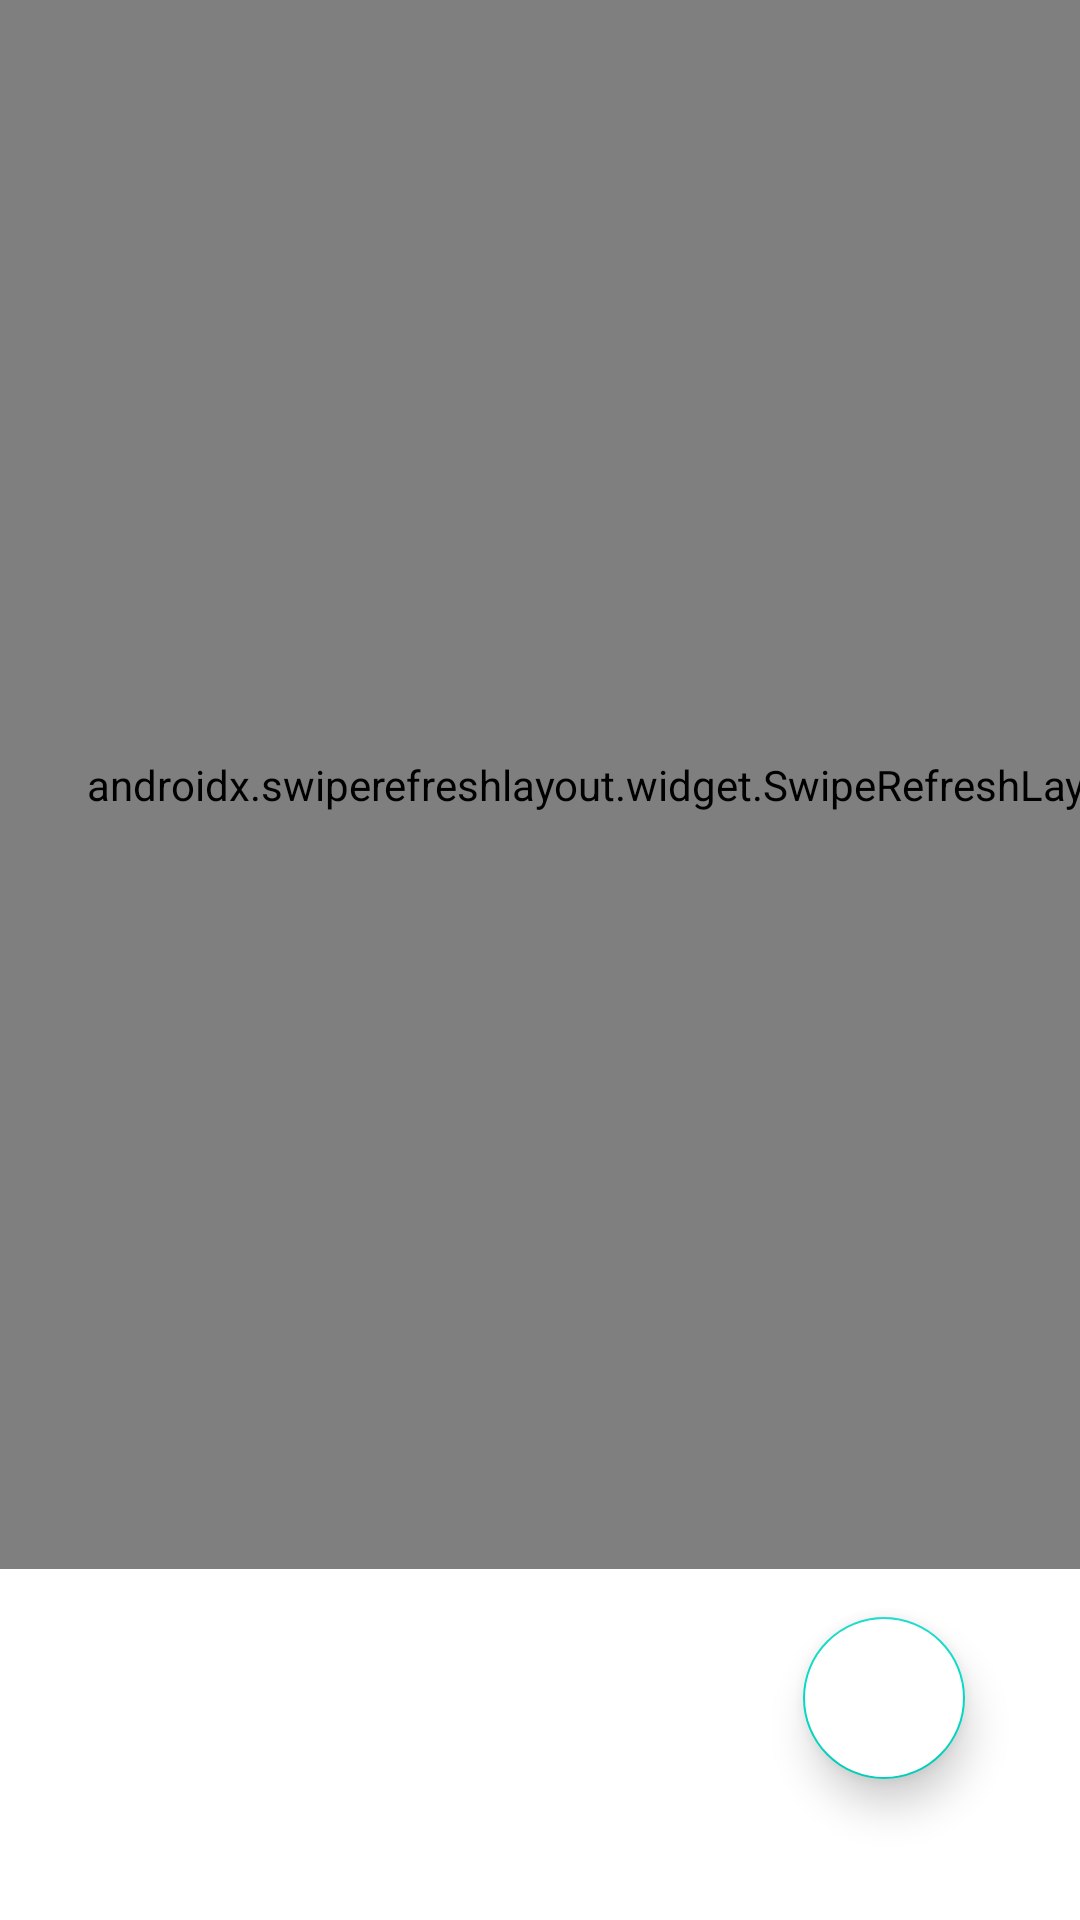

This screen was rendered from an Android layout file. Write that file and the resources it references.
<!-- AndroidManifest.xml: application theme Theme.Booksfirebase -->
<!-- res/layout/fragment_list_all_book.xml -->
<?xml version="1.0" encoding="utf-8"?>
<androidx.constraintlayout.widget.ConstraintLayout xmlns:android="http://schemas.android.com/apk/res/android"
    xmlns:app="http://schemas.android.com/apk/res-auto"
    xmlns:tools="http://schemas.android.com/tools"
    android:id="@+id/frameLayout"
    android:layout_width="match_parent"
    android:layout_height="match_parent"
    tools:context=".listAllBook" >

    <androidx.swiperefreshlayout.widget.SwipeRefreshLayout
        android:id="@+id/refresh"
        android:layout_width="411dp"
        android:layout_height="523dp"
        app:layout_constraintBottom_toBottomOf="parent"
        app:layout_constraintEnd_toEndOf="parent"
        app:layout_constraintHorizontal_bias="0.0"
        app:layout_constraintStart_toStartOf="parent"
        app:layout_constraintTop_toTopOf="parent"
        app:layout_constraintVertical_bias="0.0"
        tools:ignore="MissingConstraints">

        <androidx.recyclerview.widget.RecyclerView
            android:id="@+id/listAllItem"
            android:layout_width="402dp"
            android:layout_height="725dp"
            android:scrollbars="vertical"
            app:layout_constraintBottom_toBottomOf="parent"
            app:layout_constraintEnd_toEndOf="parent"
            app:layout_constraintHorizontal_bias="0.444"
            app:layout_constraintStart_toStartOf="parent"
            app:layout_constraintTop_toTopOf="parent"
            app:layout_constraintVertical_bias="0.0" />
    </androidx.swiperefreshlayout.widget.SwipeRefreshLayout>

    <com.google.android.material.floatingactionbutton.FloatingActionButton
        android:id="@+id/addItem"
        android:layout_width="54dp"
        android:layout_height="62dp"
        android:layout_margin="16dp"
        android:backgroundTint="@color/white"
        android:src="@drawable/ic_baseline_library_add_24"
        app:elevation="8dp"
        app:fabSize="normal"
        app:layout_constraintBottom_toBottomOf="parent"
        app:layout_constraintEnd_toEndOf="parent"
        app:layout_constraintHorizontal_bias="0.919"
        app:layout_constraintStart_toStartOf="parent"
        app:layout_constraintTop_toBottomOf="@+id/refresh"
        app:layout_constraintVertical_bias="0.0" />
</androidx.constraintlayout.widget.ConstraintLayout>
<!-- resources referenced by this layout -->
<resources>
  <style name="Theme.Booksfirebase" parent="Theme.MaterialComponents.DayNight.DarkActionBar">
          
          <item name="colorPrimary">@color/purple_500</item>
          <item name="colorPrimaryVariant">@color/purple_700</item>
          <item name="colorOnPrimary">@color/white</item>
          
          <item name="colorSecondary">@color/teal_200</item>
          <item name="colorSecondaryVariant">@color/teal_700</item>
          <item name="colorOnSecondary">@color/black</item>
          
          <item name="android:statusBarColor" tools:targetApi="l">?attr/colorPrimaryVariant</item>
          
      </style>
  <!-- not gathered from this repository: default colours our renderer supplied (Android Studio template values) -->
  <color name="purple_500">#FF6200EE</color>
  <color name="purple_700">#FF3700B3</color>
  <color name="teal_200">#FF03DAC5</color>
  <color name="teal_700">#FF018786</color>
  <color name="black">#FF000000</color>
  <color name="white">#FFFFFFFF</color>
</resources>
